The GitHub repository eddie772tw/R6Assist contains a labelled image folder "dataset" with 76 categories: Ace, Alibi, Amaru, Aruni, Ash, Azami, Bandit, Blackbeard, Blitz, Brava, Buck, capitão, Castle, Caveira, Clash, Deimos, Denari, Doc, Dokkaebi, Echo, Ela, Fenrir, Finka, Flores, Frost, Fuze, Glaz, Goyo, Gridlock, Grim, Hibana, Iana, Jackal, jäger, Kaid, Kali, Kapkan, Lesion, Lion, Maestro, Maverick, Melusi, Mira, Montagne, Mozzie, Mute, Nomad, Oryx, Osa, Pulse, Ram, Rauora, Recruit attacker, Recruit defender, Rook, Sens, Sentry, skopós, Sledge, Smoke, Solis, Striker, Tachanka, Thatcher, Thermite, Thorn, Thunderbird, Tubarao, Twitch, Valkyrie, Vigil, Wamai, Warden, Ying, Zero, Zofia. Examples follow, each with its label.

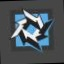
Label: Brava

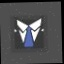
Label: Warden

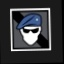
Label: Recruit defender

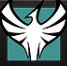
Label: Zofia

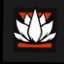
Label: Aruni
